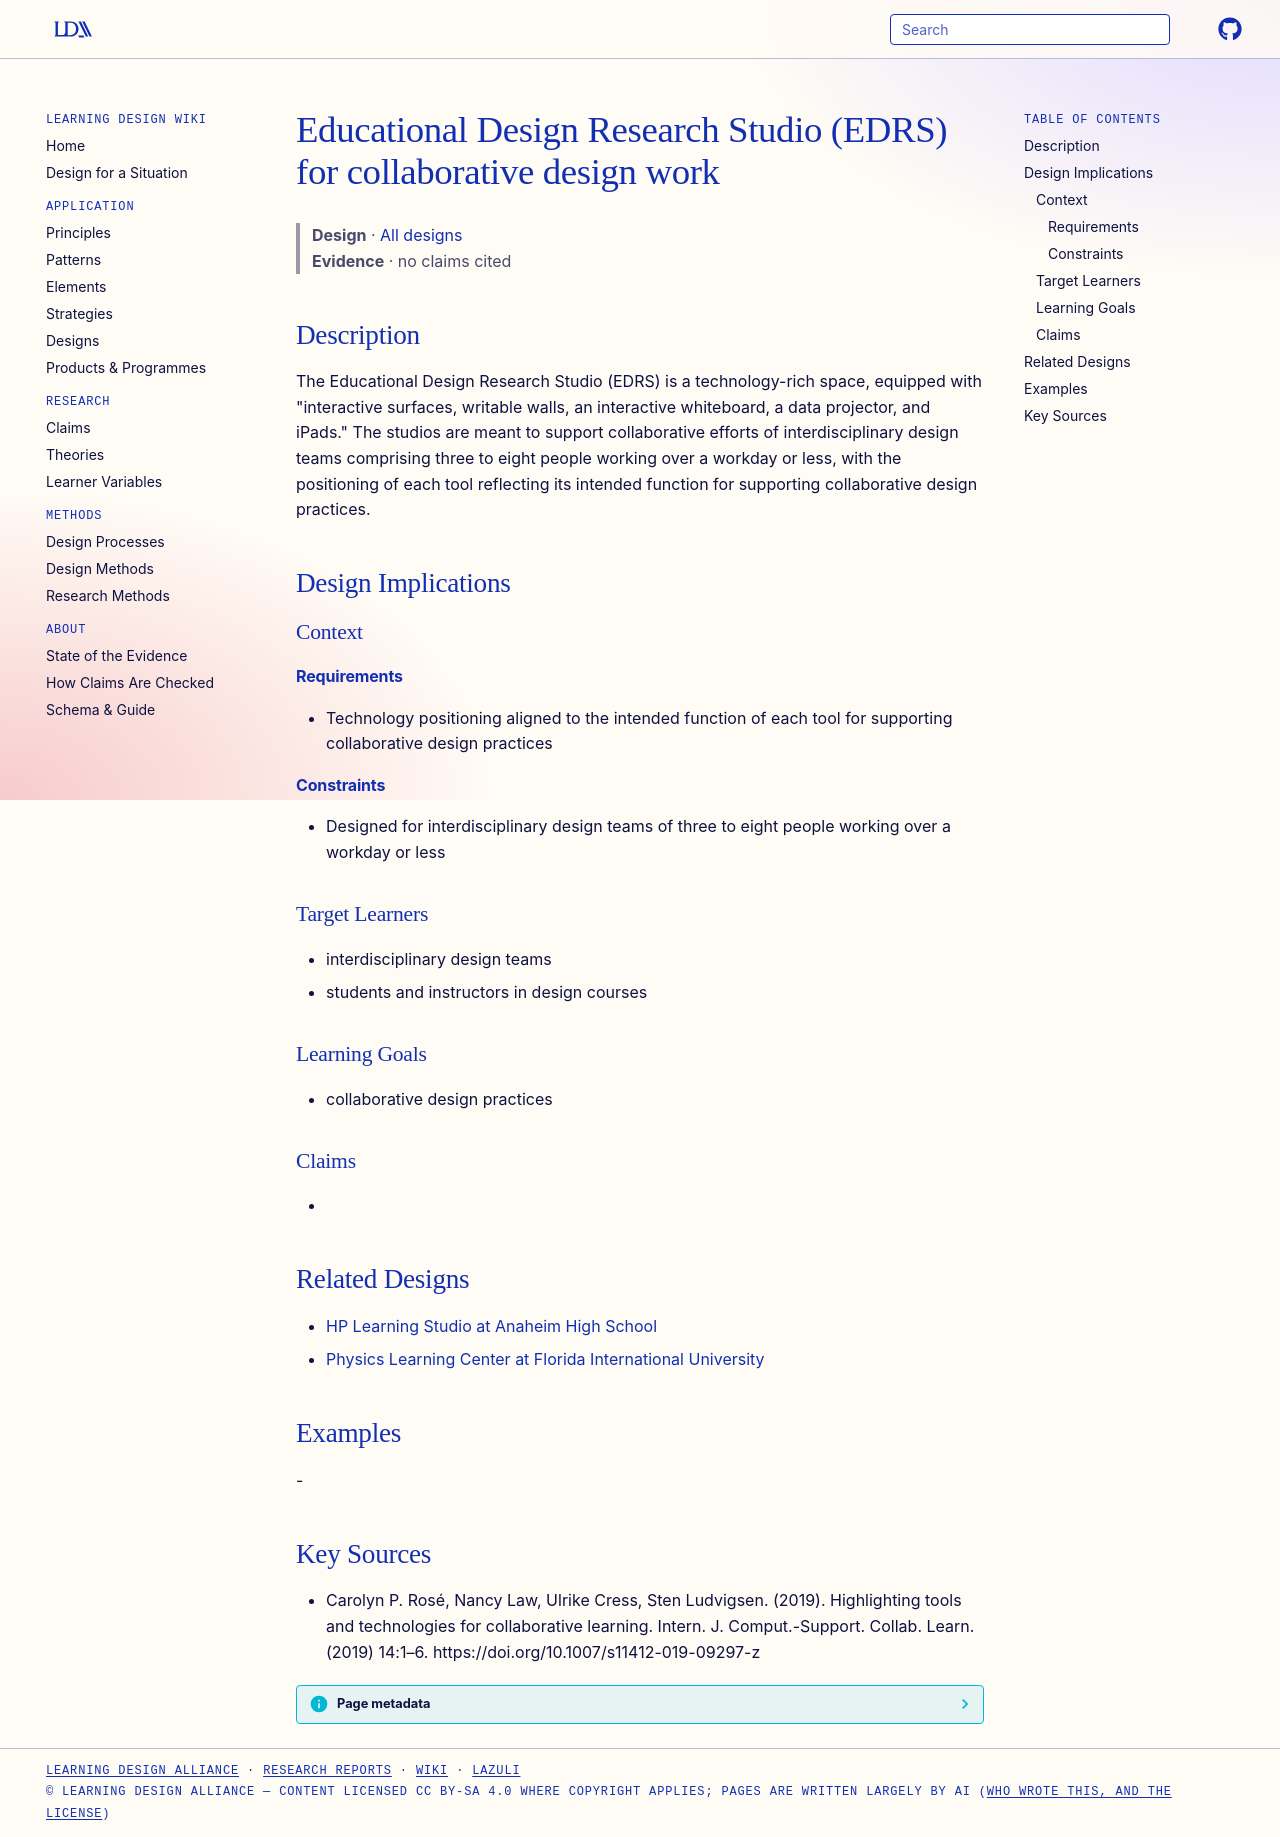

repository: Learning-Design-Alliance/learning-wiki · page: designs/educational-design-research-studio-edrs/index.html · generator: mkdocs

---
type: design
id: educational-design-research-studio-edrs
title: Educational Design Research Studio (EDRS) for collaborative design work
description: "The Educational Design Research Studio (EDRS) is a technology-rich space, equipped with \"interactive surfaces, writable walls, an interactive whiteboard, a data projector, and iPads.\" The studios are meant to support..."
status: review
generated:
  by: "process:settle-candidates"
  at: 2026-10-18
sources:
  - id: carolyn-p-rosé-2019
    resource: "https://doi.org/10.1007/s11412-019-09297-z"
    title: "Carolyn P. Rosé, Nancy Law, Ulrike Cress, Sten Ludvigsen. (2019). Highlighting tools and technologies for collaborative learning. Intern. J. Comput.-Support. Collab. Learn. (2019) 14:1–6. https://doi.org/10.1007/s11412-019-09297-z"
    author: Carolyn P. Rosé, Nancy Law, Ulrike Cress, Sten Ludvigsen
---

# Educational Design Research Studio (EDRS) for collaborative design work

> **Design** · [All designs](index.md)
> **Evidence** · no claims cited

## Description
The Educational Design Research Studio (EDRS) is a technology-rich space, equipped with "interactive surfaces, writable walls, an interactive whiteboard, a data projector, and iPads." The studios are meant to support collaborative efforts of interdisciplinary design teams comprising three to eight people working over a workday or less, with the positioning of each tool reflecting its intended function for supporting collaborative design practices.

## Design Implications

### Context
#### Requirements
- Technology positioning aligned to the intended function of each tool for supporting collaborative design practices
#### Constraints
- Designed for interdisciplinary design teams of three to eight people working over a workday or less

### Target Learners
- interdisciplinary design teams
- students and instructors in design courses

### Learning Goals
- collaborative design practices

### Claims
- 

## Related Designs

- [HP Learning Studio at Anaheim High School](hp-learning-studio-anaheim-high-school.md)
- [Physics Learning Center at Florida International University](fiu-physics-learning-center-space.md)

## Examples
-

## Key Sources
- Carolyn P. Rosé, Nancy Law, Ulrike Cress, Sten Ludvigsen. (2019). Highlighting tools and technologies for collaborative learning. Intern. J. Comput.-Support. Collab. Learn. (2019) 14:1–6. https://doi.org/10.1007/s11412-019-09297-z
